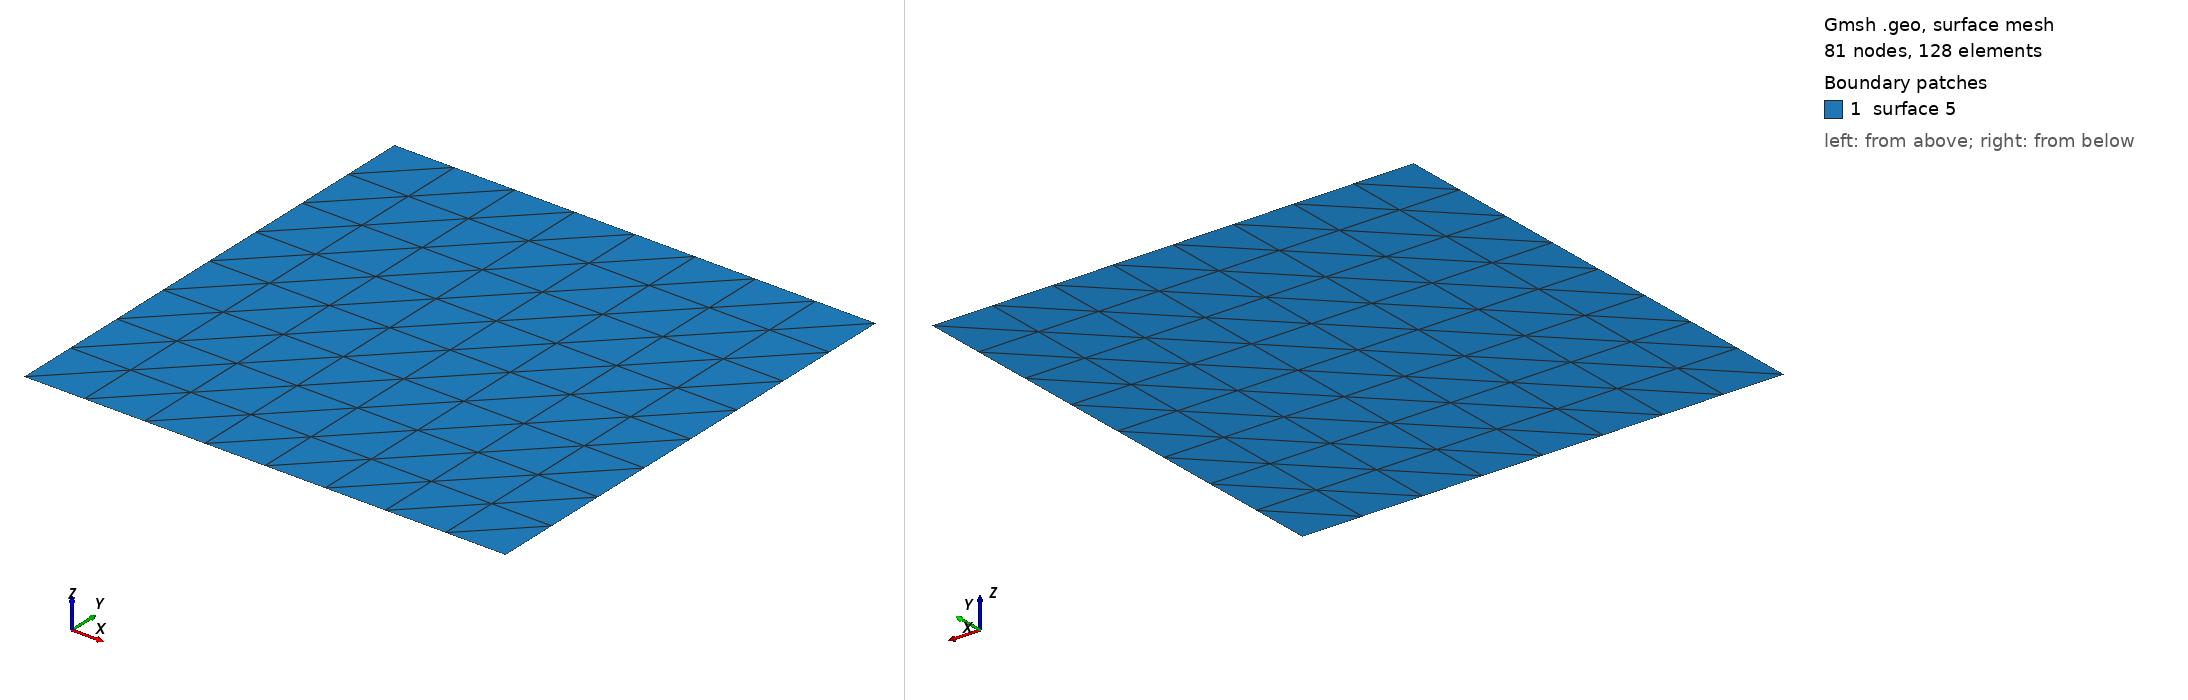

Gmsh geometry script, surface-meshed: 81 nodes, 128 surface elements. Boundary patches (legend numbers): 1 surface 5. Left view from above one corner, right view from below the opposite corner. The script declares no physical surfaces, so the legend lists its geometric surfaces. The drawing asked Gmsh for element sizes between 1% and 20% of the model's largest extent; the script's own settings can give other sizes.

=== Square_N.geo (drawn) ===
////////////////////////////////////////////////////
// user-specifiable parameters 
////////////////////////////////////////////////////
// side length 
L = 0.10;

// center 
X0 = 0;
Y0 = 0;

// number of elements per side length
N = 8;

// meshing fineness; i think this is actually not used since we will be 
// defining a structured mesh
lc = L/2; 

////////////////////////////////////////////////////
// end of user-specifiable parameters 
////////////////////////////////////////////////////
Point(1) = { 0, 0, 0, lc};
Point(2) = { L, 0, 0, lc};
Point(3) = { L, L, 0, lc};
Point(4) = { 0, L, 0, lc};

Line(1)  = { 1, 2 };
//Line(2)  = { 2, 3 };
//Line(3)  = { 3, 4 };
//Line(4)  = { 4, 1 };

Transfinite Line{1} = N+1;
Extrude { 0, L, 0  } { Line{1}; Layers{N}; }
//Physical Surface(1) = {6, 15, 19, 23, 27, 28};
